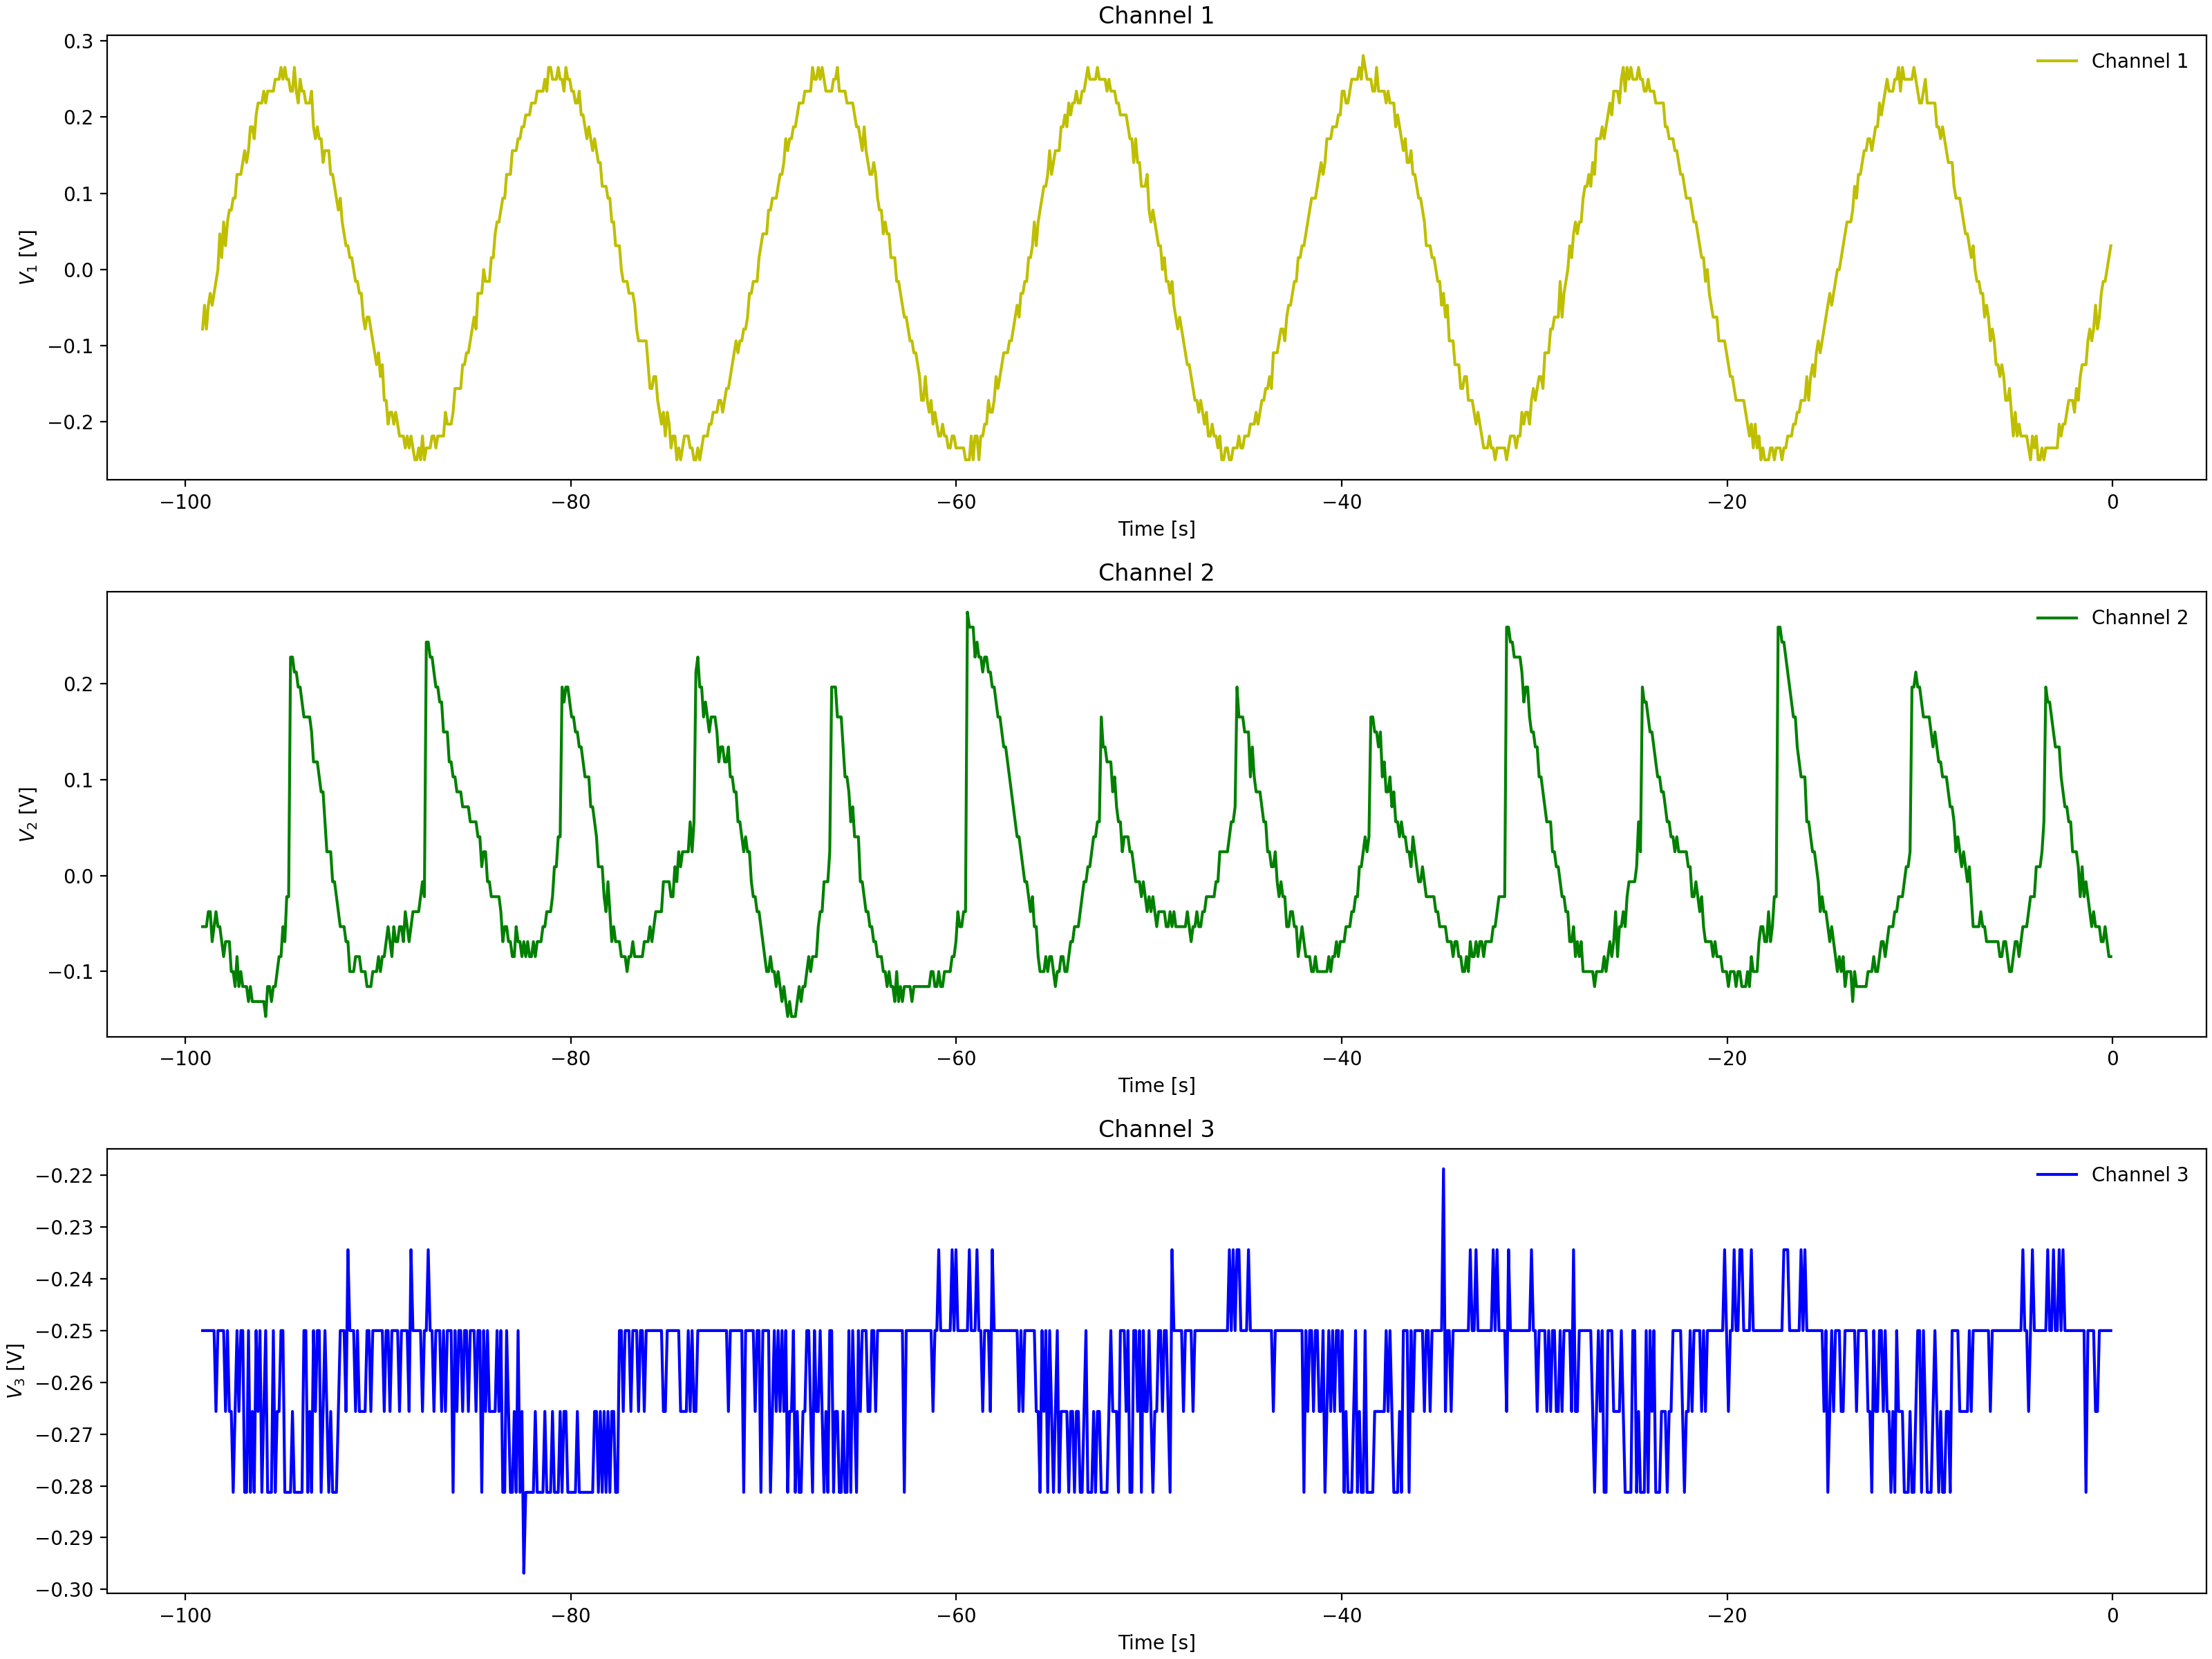

Source data for this figure (header and first rows):
Channel 1 Time, Channel 1 Voltage, Channel 2 Time, Channel 2 Voltage, Channel 3 Time, Channel 3 Voltage
-0.0992, -0.00025, -0.0992, 0.009125, -0.0992, -0.25
-0.1984, -0.00025, -0.1984, 0.02475, -0.1984, -0.2656
-0.2976, 0.01537, -0.2976, 0.02475, -0.2976, -0.2812
-0.3968, -0.01588, -0.3968, 0.02475, -0.3968, -0.25
-0.496, -0.01588, -0.496, 0.02475, -0.496, -0.2656
-0.5952, -0.0315, -0.5952, 0.04038, -0.5952, -0.25
-0.6944, -0.04713, -0.6944, 0.04038, -0.6944, -0.2656
-0.7936, -0.04713, -0.7936, 0.04038, -0.7936, -0.2344
-0.8928, -0.07838, -0.8928, 0.056, -0.8928, -0.25
-0.992, -0.07838, -0.992, 0.056, -0.992, -0.25
-1.091, -0.1096, -1.091, 0.056, -1.091, -0.2656
-1.19, -0.1096, -1.19, 0.07162, -1.19, -0.25
-1.29, -0.094, -1.29, 0.08725, -1.29, -0.25
-1.389, -0.1096, -1.389, 0.08725, -1.389, -0.25
-1.488, -0.1253, -1.488, 0.08725, -1.488, -0.25
-1.587, -0.1096, -1.587, 0.1029, -1.587, -0.2656
-1.686, -0.1565, -1.686, 0.1029, -1.686, -0.2812
-1.786, -0.1565, -1.786, 0.1029, -1.786, -0.25
-1.885, -0.1721, -1.885, 0.1185, -1.885, -0.25
-1.984, -0.1721, -1.984, 0.1185, -1.984, -0.2344
-2.083, -0.1721, -2.083, 0.1341, -2.083, -0.25
-2.182, -0.1878, -2.182, 0.1185, -2.182, -0.25
-2.282, -0.1878, -2.282, 0.1497, -2.282, -0.25
-2.381, -0.2034, -2.381, 0.1654, -2.381, -0.2656
-2.48, -0.219, -2.48, 0.181, -2.48, -0.25
-2.579, -0.2034, -2.579, 0.1966, -2.579, -0.25
-2.678, -0.219, -2.678, 0.1654, -2.678, -0.25
-2.778, -0.2346, -2.778, 0.1966, -2.778, -0.2656
-2.877, -0.219, -2.877, 0.1966, -2.877, -0.25
-2.976, -0.2034, -2.976, 0.2122, -2.976, -0.25
-3.075, -0.219, -3.075, 0.2122, -3.075, -0.25
-3.174, -0.2502, -3.174, 0.2122, -3.174, -0.25
-3.274, -0.219, -3.274, 0.2122, -3.274, -0.25
-3.373, -0.2346, -3.373, 0.2279, -3.373, -0.25
-3.472, -0.2502, -3.472, 0.2435, -3.472, -0.2344
-3.571, -0.2346, -3.571, -0.0065, -3.571, -0.2656
-3.67, -0.2502, -3.67, -0.02212, -3.67, -0.25
-3.77, -0.2502, -3.77, -0.02212, -3.77, -0.25
-3.869, -0.2502, -3.869, -0.05337, -3.869, -0.25
-3.968, -0.2502, -3.968, -0.05337, -3.968, -0.25
-4.067, -0.2502, -4.067, -0.05337, -4.067, -0.25
-4.166, -0.2502, -4.166, -0.069, -4.166, -0.25
-4.266, -0.219, -4.266, -0.08463, -4.266, -0.2656
-4.365, -0.219, -4.365, -0.08463, -4.365, -0.25
-4.464, -0.219, -4.464, -0.1003, -4.464, -0.25
-4.563, -0.219, -4.563, -0.1003, -4.563, -0.2344
-4.662, -0.219, -4.662, -0.1159, -4.662, -0.25
-4.762, -0.219, -4.762, -0.1159, -4.762, -0.25
-4.861, -0.219, -4.861, -0.1003, -4.861, -0.25
-4.96, -0.2034, -4.96, -0.1159, -4.96, -0.2344
-5.059, -0.1878, -5.059, -0.1315, -5.059, -0.25
-5.158, -0.2034, -5.158, -0.1315, -5.158, -0.25
-5.258, -0.2034, -5.258, -0.1471, -5.258, -0.25
-5.357, -0.1721, -5.357, -0.1471, -5.357, -0.25
-5.456, -0.1565, -5.456, -0.1315, -5.456, -0.2656
-5.555, -0.1721, -5.555, -0.1315, -5.555, -0.25
-5.654, -0.1565, -5.654, -0.1159, -5.654, -0.2344
-5.754, -0.1409, -5.754, -0.1159, -5.754, -0.25
-5.853, -0.1096, -5.853, -0.1315, -5.853, -0.2344
-5.952, -0.1253, -5.952, -0.1315, -5.952, -0.25
... 939 more rows
